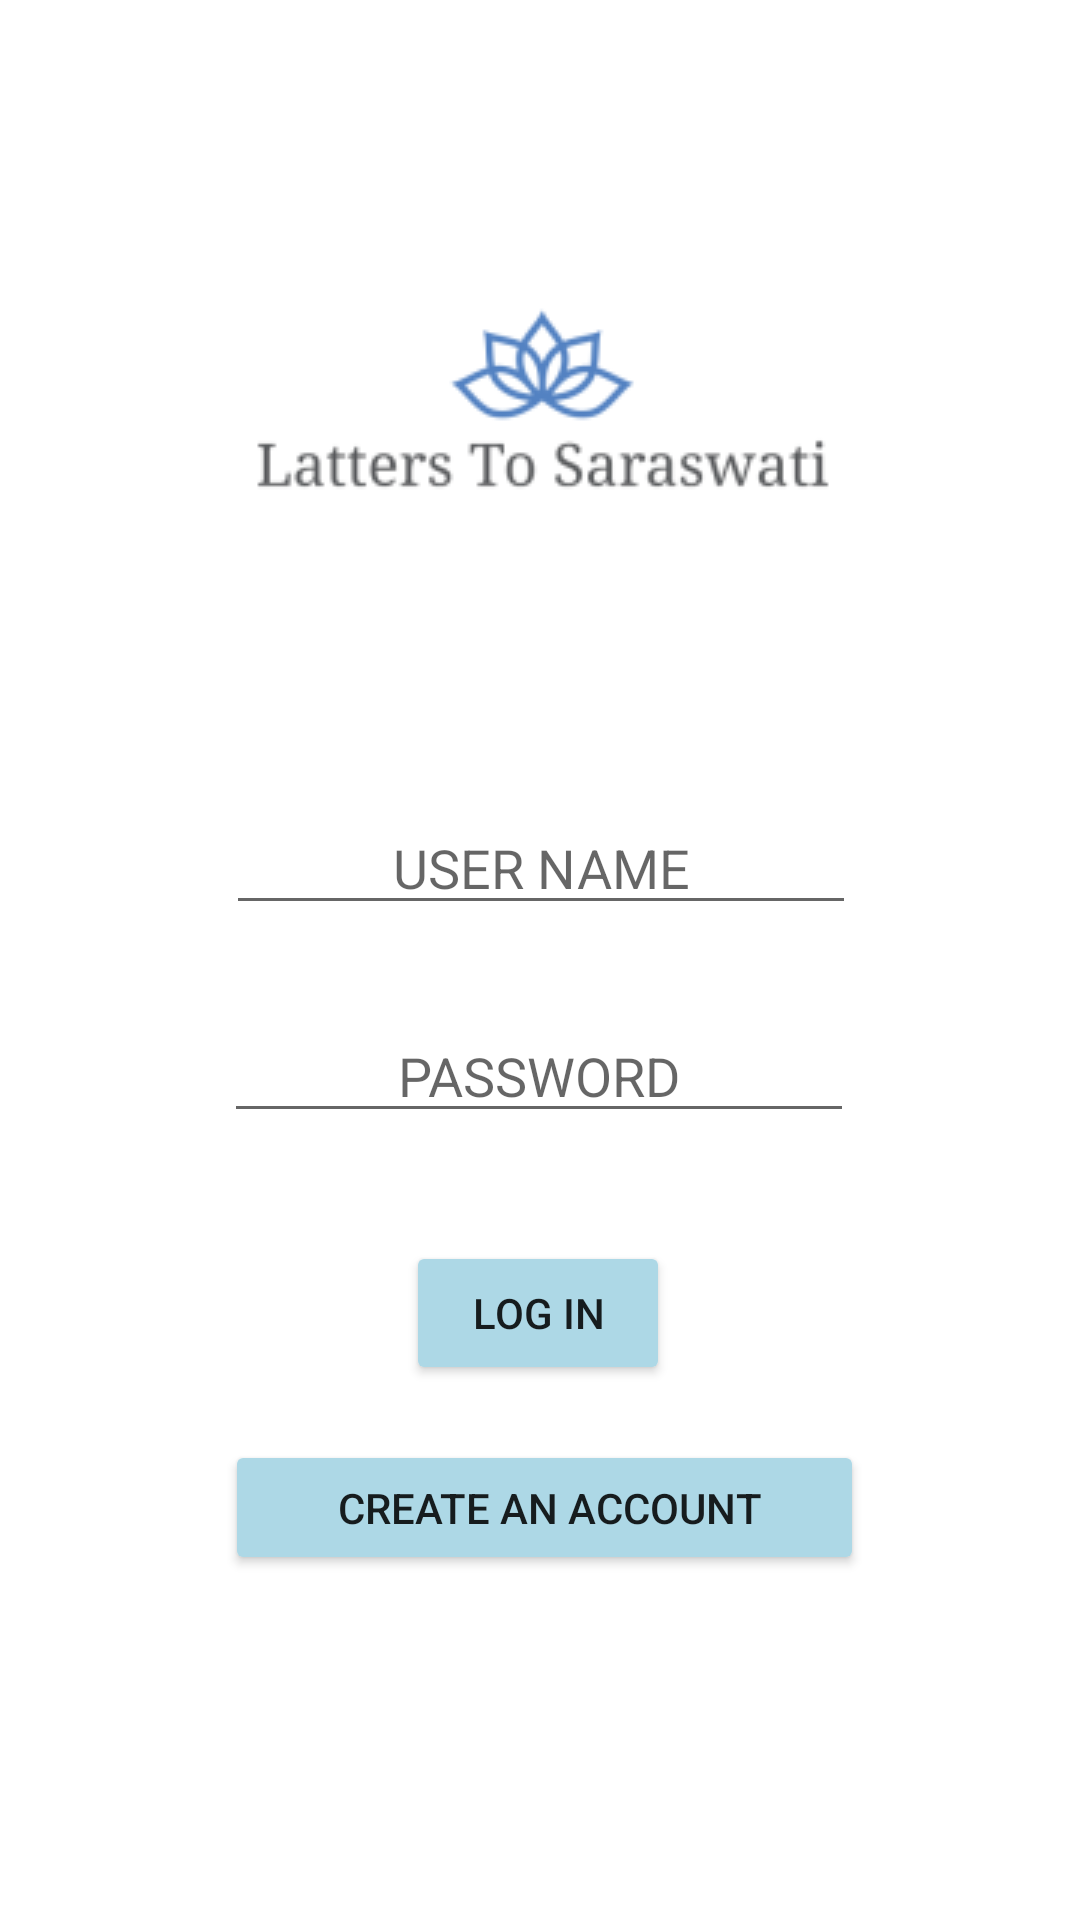

Produce the Android XML layout that renders to this screen, including the resource entries it uses.
<!-- AndroidManifest.xml: application theme Theme.LattersToSaraswati -->
<!-- res/layout/fragment_login.xml -->
<?xml version="1.0" encoding="utf-8"?>
<androidx.constraintlayout.widget.ConstraintLayout xmlns:android="http://schemas.android.com/apk/res/android"
    xmlns:app="http://schemas.android.com/apk/res-auto"
    xmlns:tools="http://schemas.android.com/tools"
    android:layout_width="match_parent"
    android:layout_height="match_parent"
    tools:context=".fragments.LoginFragment" >

    <TextView
        android:id="@+id/textView_dont_have_an_account"
        android:layout_width="wrap_content"
        android:layout_height="wrap_content"
        android:layout_marginStart="170dp"
        android:layout_marginEnd="184dp"
        android:layout_marginBottom="180dp"
        android:text="Don't have an account?"
        app:layout_constraintBottom_toBottomOf="parent"
        app:layout_constraintEnd_toEndOf="parent"
        app:layout_constraintHorizontal_bias="0.423"
        app:layout_constraintStart_toStartOf="parent"
        app:layout_constraintTop_toBottomOf="@+id/btn_log_in"
        app:layout_constraintVertical_bias="1.0" />

    <ImageView
        android:id="@+id/imageView"
        android:layout_width="wrap_content"
        android:layout_height="wrap_content"
        android:layout_marginStart="37dp"
        android:layout_marginTop="51dp"
        android:layout_marginEnd="37dp"
        android:src="@drawable/logoapp"
        app:layout_constraintEnd_toEndOf="parent"
        app:layout_constraintStart_toStartOf="parent"
        app:layout_constraintTop_toTopOf="parent" />

    <EditText
        android:id="@+id/editText_user_name"
        android:layout_width="wrap_content"
        android:layout_height="wrap_content"
        android:layout_marginTop="48dp"
        android:ems="10"
        android:gravity="center"
        android:hint="USER NAME"
        android:inputType="textPersonName"
        app:layout_constraintEnd_toEndOf="parent"
        app:layout_constraintHorizontal_bias="0.502"
        app:layout_constraintStart_toStartOf="parent"
        app:layout_constraintTop_toBottomOf="@+id/imageView" />

    <EditText
        android:id="@+id/editText_password"
        android:layout_width="wrap_content"
        android:layout_height="wrap_content"
        android:layout_marginTop="28dp"
        android:ems="10"
        android:gravity="center"
        android:hint="PASSWORD"
        android:inputType="textPassword"
        app:layout_constraintEnd_toEndOf="parent"
        app:layout_constraintHorizontal_bias="0.497"
        app:layout_constraintStart_toStartOf="parent"
        app:layout_constraintTop_toBottomOf="@+id/editText_user_name" />

    <Button
        android:id="@+id/btn_log_in"
        android:layout_width="wrap_content"
        android:layout_height="wrap_content"
        android:layout_marginTop="36dp"
        android:backgroundTint="@color/blue_calm"
        android:text="Log In"
        app:layout_constraintEnd_toEndOf="parent"
        app:layout_constraintHorizontal_bias="0.498"
        app:layout_constraintStart_toStartOf="parent"
        app:layout_constraintTop_toBottomOf="@+id/editText_password" />

    <Button
        android:id="@+id/btn_create_an_account"
        android:layout_width="213dp"
        android:layout_height="45dp"
        android:layout_marginTop="20dp"
        android:backgroundTint="@color/blue_calm"
        android:text=" Create an account"
        app:layout_constraintBottom_toBottomOf="parent"
        app:layout_constraintEnd_toEndOf="parent"
        app:layout_constraintHorizontal_bias="0.51"
        app:layout_constraintStart_toStartOf="parent"
        app:layout_constraintTop_toBottomOf="@+id/textView_dont_have_an_account"
        app:layout_constraintVertical_bias="0.0" />

    <TextView
        android:id="@+id/textView_login_error"
        android:layout_width="wrap_content"
        android:layout_height="wrap_content"
        android:layout_marginTop="10dp"
        android:text="If the user exists the password has incorrect"
        android:textColor="@android:color/transparent"
        app:layout_constraintBottom_toTopOf="@+id/textView_dont_have_an_account"
        app:layout_constraintEnd_toEndOf="parent"
        app:layout_constraintStart_toStartOf="parent"
        app:layout_constraintTop_toBottomOf="@+id/btn_log_in"
        app:layout_constraintVertical_bias="0.0" />
</androidx.constraintlayout.widget.ConstraintLayout>
<!-- resources referenced by this layout -->
<resources>
  <color name="blue_calm">#ADD8E6</color>
  <!-- drawable logoapp: png bitmap (drawable, 6637 bytes) -->
  <style name="Theme.LattersToSaraswati" parent="Theme.MaterialComponents.DayNight.NoActionBar">
          
          <item name="colorPrimary">@color/purple_500</item>
          <item name="colorPrimaryVariant">@color/purple_700</item>
          <item name="colorOnPrimary">@color/white</item>
          
          <item name="colorSecondary">@color/teal_200</item>
          <item name="colorSecondaryVariant">@color/teal_700</item>
          <item name="colorOnSecondary">@color/black</item>
          
          <item name="android:statusBarColor" tools:targetApi="l">?attr/colorPrimaryVariant</item>
          
      </style>
  <color name="purple_500">#FF6200EE</color>
  <color name="purple_700">#FF3700B3</color>
  <color name="white">#FFFFFFFF</color>
  <color name="teal_200">#FF03DAC5</color>
  <color name="teal_700">#FF018786</color>
  <color name="black">#FF000000</color>
</resources>
